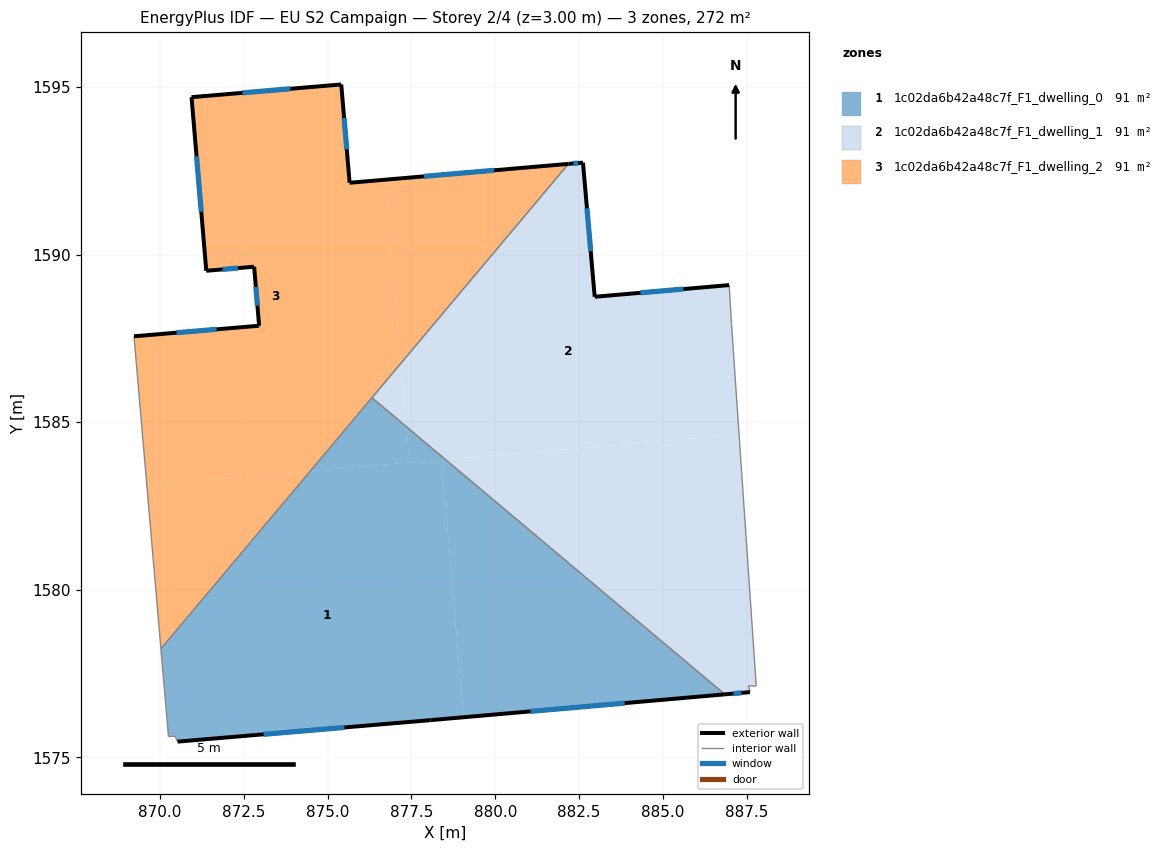
=== STOREY PLAN SPEC (per zone: floor XY polygon, exterior-wall plan segments, windows/doors) ===
zone 1: 1c02da6b42a48c7f_F1_dwelling_0  (90.7 m²)
  floor: (878.40, 1583.88) (879.05, 1576.19) (878.07, 1576.11) (870.52, 1575.47) (870.45, 1575.63) (870.25, 1575.62) (870.02, 1578.24) (874.48, 1583.54)
  floor: (886.85, 1576.88) (879.05, 1576.19) (878.40, 1583.88) (878.51, 1583.88)
  floor: (877.35, 1584.86) (877.44, 1583.79) (874.48, 1583.54) (876.32, 1585.73)
  floor: (878.51, 1583.88) (875.42, 1583.62) (877.44, 1583.79) (877.35, 1584.86)
  exterior wall: (878.07, 1576.11) – (886.85, 1576.88)  [8.8 m]
    window: (881.06, 1576.37) – (883.86, 1576.62)  [2.7 m²]
  exterior wall: (870.52, 1575.47) – (878.07, 1576.11)  [7.6 m]
    window: (873.09, 1575.69) – (875.50, 1575.89)  [2.3 m²]
  interior walls: 5
zone 2: 1c02da6b42a48c7f_F1_dwelling_1  (90.7 m²)
  floor: (887.28, 1584.63) (887.79, 1577.13) (887.56, 1577.13) (887.60, 1576.94) (886.85, 1576.88) (878.51, 1583.88)
  floor: (886.98, 1589.09) (887.05, 1587.91) (887.28, 1584.63) (878.51, 1583.88) (877.35, 1584.86) (877.19, 1586.76) (882.18, 1592.71) (882.62, 1592.75) (882.97, 1588.74)
  floor: (877.19, 1586.76) (877.35, 1584.86) (876.32, 1585.73)
  exterior wall: (886.85, 1576.88) – (887.60, 1576.94)  [0.8 m]
    window: (887.11, 1576.90) – (887.35, 1576.92)  [0.2 m²]
  exterior wall: (882.62, 1592.75) – (882.18, 1592.71)  [0.4 m]
    window: (882.47, 1592.73) – (882.33, 1592.72)  [0.1 m²]
  exterior wall: (882.97, 1588.74) – (882.62, 1592.75)  [4.0 m]
    window: (882.85, 1590.10) – (882.74, 1591.38)  [1.2 m²]
  exterior wall: (886.98, 1589.09) – (882.97, 1588.74)  [4.0 m]
    window: (885.61, 1588.97) – (884.33, 1588.86)  [1.2 m²]
  interior walls: 6
zone 3: 1c02da6b42a48c7f_F1_dwelling_2  (90.7 m²)
  floor: (875.40, 1595.08) (875.65, 1592.14) (876.72, 1592.24) (877.19, 1586.76) (874.48, 1583.54) (869.60, 1583.13) (869.22, 1587.56) (872.95, 1587.88) (872.80, 1589.64) (871.38, 1589.52) (870.94, 1594.70)
  floor: (874.48, 1583.54) (870.02, 1578.24) (869.60, 1583.13)
  floor: (882.18, 1592.71) (877.19, 1586.76) (876.72, 1592.24)
  exterior wall: (871.38, 1589.52) – (872.80, 1589.64)  [1.4 m]
    window: (871.86, 1589.56) – (872.32, 1589.60)  [0.4 m²]
  exterior wall: (870.94, 1594.70) – (871.38, 1589.52)  [5.2 m]
    window: (871.09, 1592.94) – (871.23, 1591.28)  [1.6 m²]
  exterior wall: (875.40, 1595.08) – (870.94, 1594.70)  [4.5 m]
    window: (873.88, 1594.95) – (872.46, 1594.83)  [1.4 m²]
  exterior wall: (875.65, 1592.14) – (875.40, 1595.08)  [2.9 m]
    window: (875.57, 1593.14) – (875.49, 1594.08)  [0.9 m²]
  exterior wall: (882.18, 1592.71) – (875.65, 1592.14)  [6.6 m]
    window: (879.96, 1592.52) – (877.88, 1592.34)  [2.0 m²]
  exterior wall: (872.95, 1587.88) – (869.22, 1587.56)  [3.7 m]
    window: (871.68, 1587.77) – (870.49, 1587.67)  [1.1 m²]
  exterior wall: (872.80, 1589.64) – (872.95, 1587.88)  [1.8 m]
    window: (872.85, 1589.04) – (872.90, 1588.48)  [0.5 m²]
  interior walls: 3

=== DERIVED (storey summary) ===
Building: EU S2 Campaign
Storey: 2 of 4  (floor level z = 3.00 m)
Storey gross floor area: 272.1 m²
Zones on this storey: 3
  - 1c02da6b42a48c7f_F1_dwelling_0: floor 90.7 m²; exterior wall 16.4 m (49.2 m²); 2 window(s) 5.0 m²; WWR 10.2%
  - 1c02da6b42a48c7f_F1_dwelling_1: floor 90.7 m²; exterior wall 9.2 m (27.7 m²); 4 window(s) 2.8 m²; WWR 10.2%
  - 1c02da6b42a48c7f_F1_dwelling_2: floor 90.7 m²; exterior wall 26.1 m (78.4 m²); 7 window(s) 8.0 m²; WWR 10.2%
Zone adjacency (shared interzone walls):
  - 1c02da6b42a48c7f_F1_dwelling_0 ↔ 1c02da6b42a48c7f_F1_dwelling_1
  - 1c02da6b42a48c7f_F1_dwelling_0 ↔ 1c02da6b42a48c7f_F1_dwelling_2
  - 1c02da6b42a48c7f_F1_dwelling_1 ↔ 1c02da6b42a48c7f_F1_dwelling_2